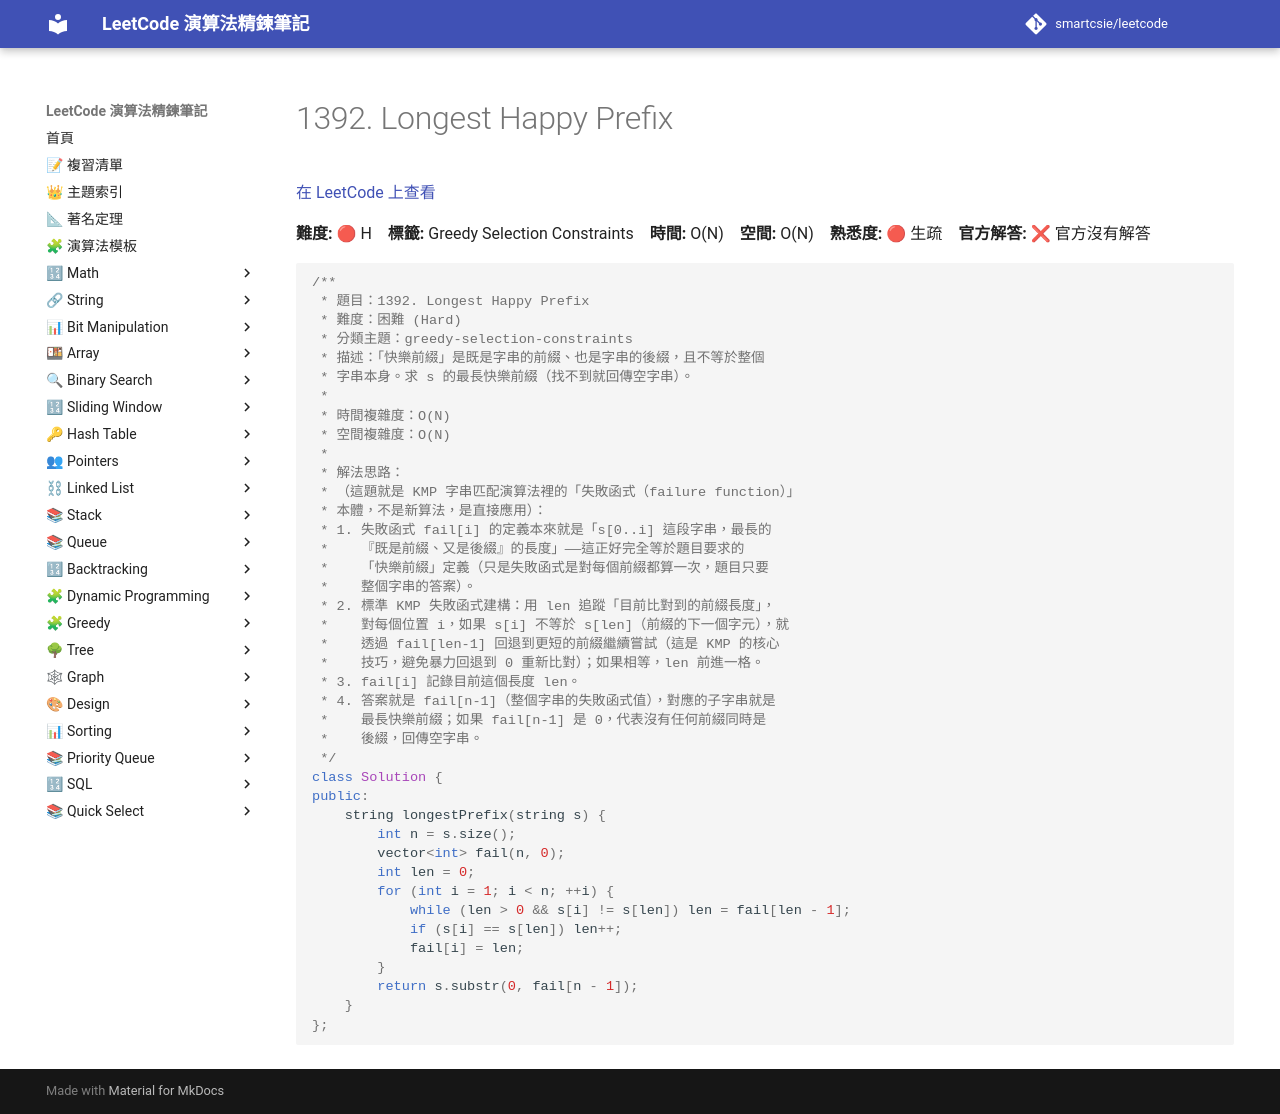

repository: smartcsie/leetcode · page: problems/1392/index.html · generator: mkdocs

# 1392. Longest Happy Prefix

[在 LeetCode 上查看](https://leetcode.com/problems/longest-happy-prefix/)

**難度:** 🔴 H　**標籤:** Greedy Selection Constraints　**時間:** O(N)　**空間:** O(N)　**熟悉度:** 🔴 生疏　**官方解答:** ❌ 官方沒有解答

```cpp
/**
 * 題目：1392. Longest Happy Prefix
 * 難度：困難 (Hard)
 * 分類主題：greedy-selection-constraints
 * 描述：「快樂前綴」是既是字串的前綴、也是字串的後綴，且不等於整個
 * 字串本身。求 s 的最長快樂前綴（找不到就回傳空字串）。
 *
 * 時間複雜度：O(N)
 * 空間複雜度：O(N)
 *
 * 解法思路：
 * （這題就是 KMP 字串匹配演算法裡的「失敗函式（failure function）」
 * 本體，不是新算法，是直接應用）：
 * 1. 失敗函式 fail[i] 的定義本來就是「s[0..i] 這段字串，最長的
 *    『既是前綴、又是後綴』的長度」——這正好完全等於題目要求的
 *    「快樂前綴」定義（只是失敗函式是對每個前綴都算一次，題目只要
 *    整個字串的答案）。
 * 2. 標準 KMP 失敗函式建構：用 len 追蹤「目前比對到的前綴長度」，
 *    對每個位置 i，如果 s[i] 不等於 s[len]（前綴的下一個字元），就
 *    透過 fail[len-1] 回退到更短的前綴繼續嘗試（這是 KMP 的核心
 *    技巧，避免暴力回退到 0 重新比對）；如果相等，len 前進一格。
 * 3. fail[i] 記錄目前這個長度 len。
 * 4. 答案就是 fail[n-1]（整個字串的失敗函式值），對應的子字串就是
 *    最長快樂前綴；如果 fail[n-1] 是 0，代表沒有任何前綴同時是
 *    後綴，回傳空字串。
 */
class Solution {
public:
    string longestPrefix(string s) {
        int n = s.size();
        vector<int> fail(n, 0);
        int len = 0;
        for (int i = 1; i < n; ++i) {
            while (len > 0 && s[i] != s[len]) len = fail[len - 1];
            if (s[i] == s[len]) len++;
            fail[i] = len;
        }
        return s.substr(0, fail[n - 1]);
    }
};
```
